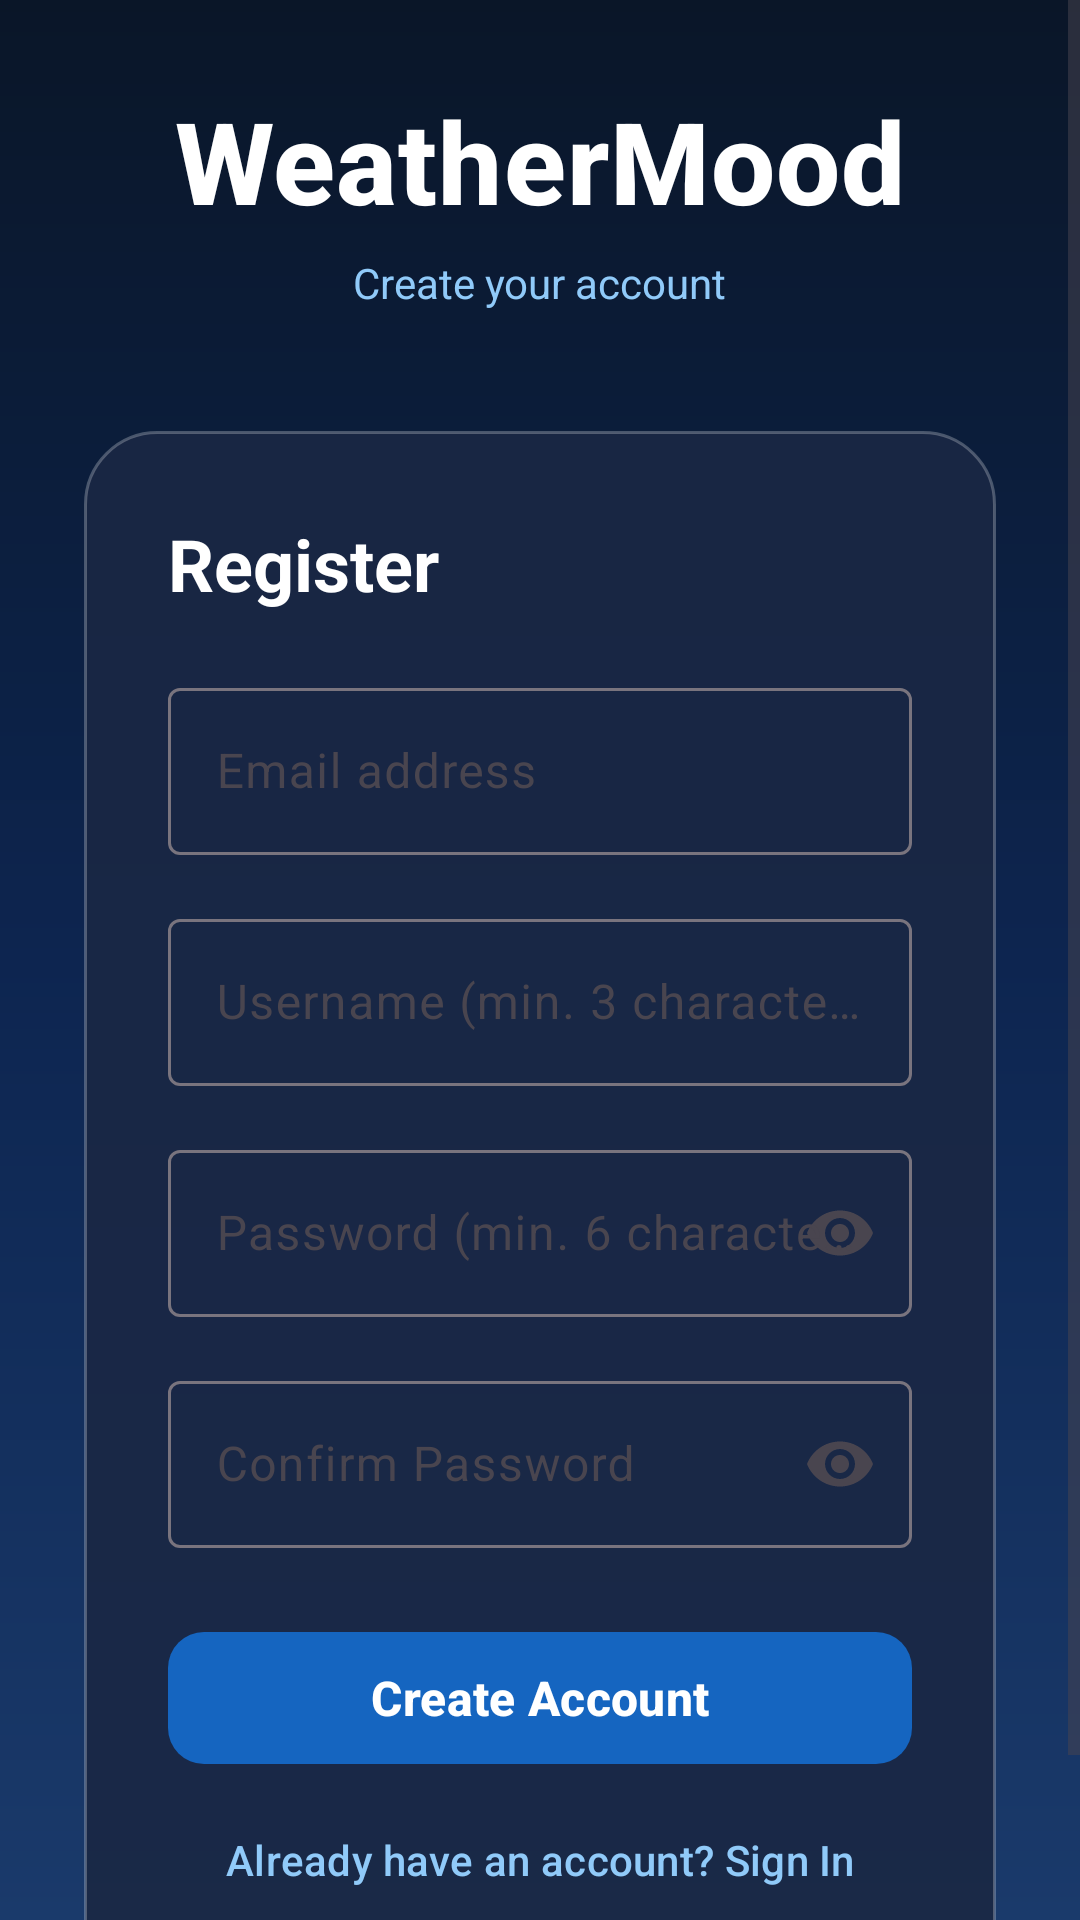

Layout XML and referenced resources for this Android screen:
<!-- AndroidManifest.xml: application theme Theme.WeatherMood -->
<!-- res/layout/fragment_register.xml -->
<?xml version="1.0" encoding="utf-8"?>
<ScrollView xmlns:android="http://schemas.android.com/apk/res/android"
    xmlns:app="http://schemas.android.com/apk/res-auto"
    android:layout_width="match_parent"
    android:layout_height="match_parent"
    android:background="@drawable/bg_sky_gradient"
    android:fillViewport="true">

    <LinearLayout
        android:layout_width="match_parent"
        android:layout_height="wrap_content"
        android:gravity="center"
        android:orientation="vertical"
        android:padding="28dp"
        android:paddingTop="64dp"
        android:paddingBottom="40dp">

        <TextView
            android:layout_width="wrap_content"
            android:layout_height="wrap_content"
            android:text="WeatherMood"
            android:textColor="@color/white"
            android:textSize="38sp"
            android:textStyle="bold"
            android:fontFamily="sans-serif-medium"
            android:letterSpacing="0.01" />

        <TextView
            android:layout_width="wrap_content"
            android:layout_height="wrap_content"
            android:layout_marginTop="6dp"
            android:layout_marginBottom="40dp"
            android:text="Create your account"
            android:textColor="@color/text_secondary_on_dark"
            android:textSize="14sp" />

        <LinearLayout
            android:layout_width="match_parent"
            android:layout_height="wrap_content"
            android:background="@drawable/bg_auth_card"
            android:orientation="vertical"
            android:padding="28dp">

            <TextView
                android:layout_width="wrap_content"
                android:layout_height="wrap_content"
                android:layout_marginBottom="20dp"
                android:text="Register"
                android:textColor="@color/white"
                android:textSize="24sp"
                android:textStyle="bold" />

            <com.google.android.material.textfield.TextInputLayout
                android:id="@+id/emailLayout"
                style="@style/Widget.Material3.TextInputLayout.OutlinedBox"
                android:layout_width="match_parent"
                android:layout_height="wrap_content"
                android:hint="Email address">

                <com.google.android.material.textfield.TextInputEditText
                    android:id="@+id/emailInput"
                    android:layout_width="match_parent"
                    android:layout_height="wrap_content"
                    android:inputType="textEmailAddress"
                    android:imeOptions="actionNext" />
            </com.google.android.material.textfield.TextInputLayout>

            <com.google.android.material.textfield.TextInputLayout
                android:id="@+id/usernameLayout"
                style="@style/Widget.Material3.TextInputLayout.OutlinedBox"
                android:layout_width="match_parent"
                android:layout_height="wrap_content"
                android:layout_marginTop="16dp"
                android:hint="Username (min. 3 characters)">

                <com.google.android.material.textfield.TextInputEditText
                    android:id="@+id/usernameInput"
                    android:layout_width="match_parent"
                    android:layout_height="wrap_content"
                    android:inputType="textNoSuggestions"
                    android:imeOptions="actionNext" />
            </com.google.android.material.textfield.TextInputLayout>

            <com.google.android.material.textfield.TextInputLayout
                android:id="@+id/passwordLayout"
                style="@style/Widget.Material3.TextInputLayout.OutlinedBox"
                android:layout_width="match_parent"
                android:layout_height="wrap_content"
                android:layout_marginTop="16dp"
                android:hint="Password (min. 6 characters)"
                app:endIconMode="password_toggle">

                <com.google.android.material.textfield.TextInputEditText
                    android:id="@+id/passwordInput"
                    android:layout_width="match_parent"
                    android:layout_height="wrap_content"
                    android:inputType="textPassword"
                    android:imeOptions="actionNext" />
            </com.google.android.material.textfield.TextInputLayout>

            <com.google.android.material.textfield.TextInputLayout
                android:id="@+id/confirmPasswordLayout"
                style="@style/Widget.Material3.TextInputLayout.OutlinedBox"
                android:layout_width="match_parent"
                android:layout_height="wrap_content"
                android:layout_marginTop="16dp"
                android:hint="Confirm Password"
                app:endIconMode="password_toggle">

                <com.google.android.material.textfield.TextInputEditText
                    android:id="@+id/confirmPasswordInput"
                    android:layout_width="match_parent"
                    android:layout_height="wrap_content"
                    android:inputType="textPassword"
                    android:imeOptions="actionDone" />
            </com.google.android.material.textfield.TextInputLayout>

            <TextView
                android:id="@+id/errorText"
                android:layout_width="match_parent"
                android:layout_height="wrap_content"
                android:layout_marginTop="10dp"
                android:textColor="@color/error_red"
                android:textSize="13sp"
                android:visibility="gone" />

            <com.google.android.material.button.MaterialButton
                android:id="@+id/registerButton"
                android:layout_width="match_parent"
                android:layout_height="52dp"
                android:layout_marginTop="24dp"
                android:text="Create Account"
                android:textSize="16sp"
                android:textStyle="bold"
                app:cornerRadius="12dp" />

            <com.google.android.material.button.MaterialButton
                android:id="@+id/goToLoginButton"
                style="@style/Widget.Material3.Button.TextButton"
                android:layout_width="match_parent"
                android:layout_height="wrap_content"
                android:layout_marginTop="4dp"
                android:text="Already have an account? Sign In"
                android:textColor="@color/text_secondary_on_dark" />

        </LinearLayout>
    </LinearLayout>
</ScrollView>
<!-- resources referenced by this layout -->
<resources>
  <color name="error_red">#CF6679</color>
  <color name="text_secondary_on_dark">#90CAF9</color>
  <color name="white">#FFFFFFFF</color>
  <!-- drawable bg_auth_card (drawable) -->
  <?xml version="1.0" encoding="utf-8"?>
  <shape xmlns:android="http://schemas.android.com/apk/res/android"
      android:shape="rectangle">
      <solid android:color="#E61A2744" />
      <corners android:radius="24dp" />
      <stroke
          android:width="1dp"
          android:color="#40FFFFFF" />
  </shape>
  <!-- drawable bg_sky_gradient (drawable) -->
  <?xml version="1.0" encoding="utf-8"?>
  <shape xmlns:android="http://schemas.android.com/apk/res/android">
      <gradient
          android:angle="270"
          android:startColor="#0A1628"
          android:centerColor="#0D2550"
          android:endColor="#1A3A6B"
          android:type="linear" />
  </shape>
  <style name="Theme.WeatherMood" parent="Base.Theme.WeatherMood" />
  <style name="Base.Theme.WeatherMood" parent="Theme.Material3.DayNight.NoActionBar">
          <item name="colorPrimary">@color/blue_700</item>
          <item name="colorOnPrimary">@color/white</item>
          <item name="colorSecondary">@color/amber_600</item>
          <item name="colorOnSecondary">@color/black</item>
          <item name="colorError">@color/error_red</item>
          <item name="colorSurface">@color/card_surface</item>
          <item name="colorOnSurface">@color/cloud_white</item>
          <item name="android:colorBackground">@color/sky_deep</item>
          <item name="colorOnBackground">@color/cloud_white</item>
          <item name="android:windowBackground">@color/sky_deep</item>
          <item name="android:statusBarColor" tools:targetApi="21">@color/sky_deep</item>
          <item name="android:navigationBarColor">@color/sky_deep</item>
      </style>
  <color name="blue_700">#1565C0</color>
  <color name="amber_600">#FFD600</color>
  <color name="black">#FF000000</color>
  <color name="card_surface">#1A2744</color>
  <color name="cloud_white">#E8F4FD</color>
  <color name="sky_deep">#0A1628</color>
</resources>
